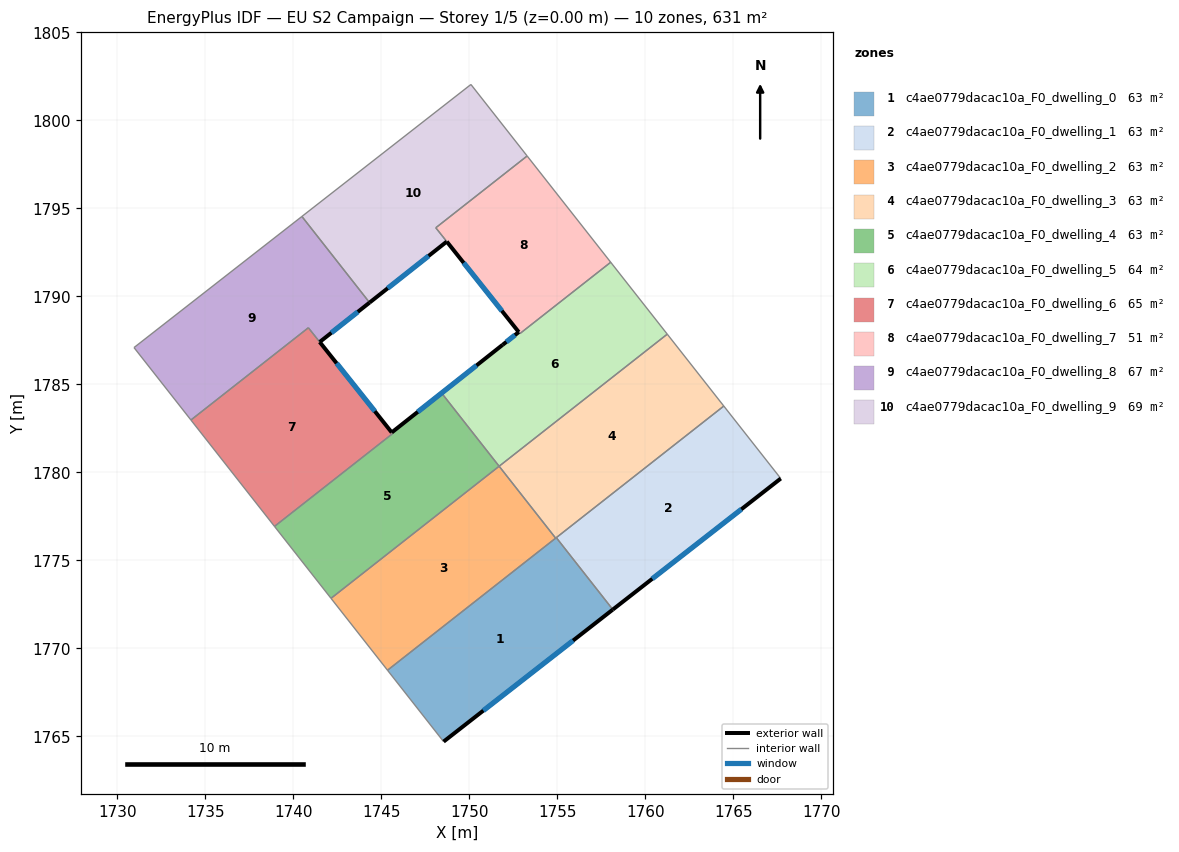
=== STOREY PLAN SPEC (per zone: floor XY polygon, exterior-wall plan segments, windows/doors) ===
zone 1: c4ae0779dacac10a_F0_dwelling_0  (63.1 m²)
  floor: (1754.94, 1776.29) (1758.15, 1772.20) (1748.54, 1764.70) (1745.35, 1768.75)
  exterior wall: (1748.54, 1764.70) – (1758.15, 1772.20)  [12.2 m]
    window: (1750.80, 1766.46) – (1755.90, 1770.44)  [10.3 m²]
  interior walls: 4
zone 2: c4ae0779dacac10a_F0_dwelling_1  (63.1 m²)
  floor: (1764.46, 1783.76) (1767.70, 1779.65) (1758.15, 1772.20) (1754.94, 1776.29)
  exterior wall: (1758.15, 1772.20) – (1767.70, 1779.65)  [12.1 m]
    window: (1760.39, 1773.95) – (1765.46, 1777.90)  [10.2 m²]
  interior walls: 3
zone 3: c4ae0779dacac10a_F0_dwelling_2  (63.1 m²)
  floor: (1751.70, 1780.35) (1754.91, 1776.26) (1745.35, 1768.75) (1742.14, 1772.84)
  interior walls: 4
zone 4: c4ae0779dacac10a_F0_dwelling_3  (63.1 m²)
  floor: (1761.25, 1787.85) (1764.46, 1783.76) (1754.91, 1776.26) (1751.70, 1780.35)
  interior walls: 5
zone 5: c4ae0779dacac10a_F0_dwelling_4  (63.5 m²)
  floor: (1751.89, 1787.24) (1748.43, 1784.50) (1748.49, 1784.43) (1751.70, 1780.34) (1742.14, 1772.84) (1738.93, 1776.93) (1745.64, 1782.20) (1745.59, 1782.26)
  exterior wall: (1751.89, 1787.24) – (1745.59, 1782.26)  [8.0 m]
    window: (1750.41, 1786.07) – (1747.07, 1783.43)  [6.8 m²]
  interior walls: 7
zone 6: c4ae0779dacac10a_F0_dwelling_5  (63.7 m²)
  floor: (1758.03, 1791.93) (1761.25, 1787.85) (1751.70, 1780.34) (1748.49, 1784.43) (1748.43, 1784.50) (1752.81, 1787.97) (1752.88, 1787.88)
  exterior wall: (1752.81, 1787.97) – (1751.89, 1787.24)  [1.2 m]
    window: (1752.59, 1787.80) – (1752.11, 1787.41)  [1.0 m²]
  interior walls: 7
zone 7: c4ae0779dacac10a_F0_dwelling_6  (65.4 m²)
  floor: (1740.86, 1788.21) (1745.64, 1782.20) (1738.93, 1776.93) (1734.18, 1782.97)
  exterior wall: (1745.59, 1782.27) – (1741.50, 1787.40)  [6.6 m]
    window: (1744.63, 1783.47) – (1742.46, 1786.20)  [5.5 m²]
  interior walls: 5
zone 8: c4ae0779dacac10a_F0_dwelling_7  (50.5 m²)
  floor: (1753.29, 1797.97) (1758.03, 1791.93) (1752.88, 1787.89) (1748.10, 1793.89)
  exterior wall: (1748.72, 1793.11) – (1752.81, 1787.97)  [6.6 m]
    window: (1749.68, 1791.90) – (1751.85, 1789.18)  [5.5 m²]
  interior walls: 5
zone 9: c4ae0779dacac10a_F0_dwelling_8  (66.9 m²)
  floor: (1740.49, 1794.54) (1744.33, 1789.64) (1741.50, 1787.40) (1740.86, 1788.21) (1734.18, 1782.97) (1730.95, 1787.09)
  exterior wall: (1741.50, 1787.40) – (1744.33, 1789.64)  [3.6 m]
    window: (1742.17, 1787.93) – (1743.67, 1789.12)  [3.0 m²]
  interior walls: 5
zone 10: c4ae0779dacac10a_F0_dwelling_9  (68.8 m²)
  floor: (1750.09, 1802.04) (1753.29, 1797.97) (1748.10, 1793.89) (1748.72, 1793.11) (1744.33, 1789.64) (1740.49, 1794.54)
  exterior wall: (1744.33, 1789.64) – (1748.72, 1793.11)  [5.6 m]
    window: (1745.36, 1790.46) – (1747.69, 1792.29)  [4.7 m²]
  interior walls: 5

=== DERIVED (storey summary) ===
Building: EU S2 Campaign
Storey: 1 of 5  (floor level z = 0.00 m)
Storey gross floor area: 631.3 m²
Zones on this storey: 10
  - c4ae0779dacac10a_F0_dwelling_0: floor 63.1 m²; exterior wall 12.2 m (36.6 m²); 1 window(s) 10.3 m²; WWR 28.1%
  - c4ae0779dacac10a_F0_dwelling_1: floor 63.1 m²; exterior wall 12.1 m (36.3 m²); 1 window(s) 10.2 m²; WWR 28.1%
  - c4ae0779dacac10a_F0_dwelling_2: floor 63.1 m²
  - c4ae0779dacac10a_F0_dwelling_3: floor 63.1 m²
  - c4ae0779dacac10a_F0_dwelling_4: floor 63.5 m²; exterior wall 8.0 m (24.1 m²); 1 window(s) 6.8 m²; WWR 28.1%
  - c4ae0779dacac10a_F0_dwelling_5: floor 63.7 m²; exterior wall 1.2 m (3.5 m²); 1 window(s) 1.0 m²; WWR 28.1%
  - c4ae0779dacac10a_F0_dwelling_6: floor 65.4 m²; exterior wall 6.6 m (19.7 m²); 1 window(s) 5.5 m²; WWR 28.1%
  - c4ae0779dacac10a_F0_dwelling_7: floor 50.5 m²; exterior wall 6.6 m (19.7 m²); 1 window(s) 5.5 m²; WWR 28.1%
  - c4ae0779dacac10a_F0_dwelling_8: floor 66.9 m²; exterior wall 3.6 m (10.8 m²); 1 window(s) 3.0 m²; WWR 28.1%
  - c4ae0779dacac10a_F0_dwelling_9: floor 68.8 m²; exterior wall 5.6 m (16.8 m²); 1 window(s) 4.7 m²; WWR 28.1%
Zone adjacency (shared interzone walls):
  - c4ae0779dacac10a_F0_dwelling_0 ↔ c4ae0779dacac10a_F0_dwelling_1
  - c4ae0779dacac10a_F0_dwelling_0 ↔ c4ae0779dacac10a_F0_dwelling_2
  - c4ae0779dacac10a_F0_dwelling_0 ↔ c4ae0779dacac10a_F0_dwelling_3
  - c4ae0779dacac10a_F0_dwelling_1 ↔ c4ae0779dacac10a_F0_dwelling_3
  - c4ae0779dacac10a_F0_dwelling_2 ↔ c4ae0779dacac10a_F0_dwelling_3
  - c4ae0779dacac10a_F0_dwelling_2 ↔ c4ae0779dacac10a_F0_dwelling_4
  - c4ae0779dacac10a_F0_dwelling_3 ↔ c4ae0779dacac10a_F0_dwelling_5
  - c4ae0779dacac10a_F0_dwelling_4 ↔ c4ae0779dacac10a_F0_dwelling_5
  - c4ae0779dacac10a_F0_dwelling_4 ↔ c4ae0779dacac10a_F0_dwelling_6
  - c4ae0779dacac10a_F0_dwelling_5 ↔ c4ae0779dacac10a_F0_dwelling_7
  - c4ae0779dacac10a_F0_dwelling_6 ↔ c4ae0779dacac10a_F0_dwelling_8
  - c4ae0779dacac10a_F0_dwelling_7 ↔ c4ae0779dacac10a_F0_dwelling_9
  - c4ae0779dacac10a_F0_dwelling_8 ↔ c4ae0779dacac10a_F0_dwelling_9